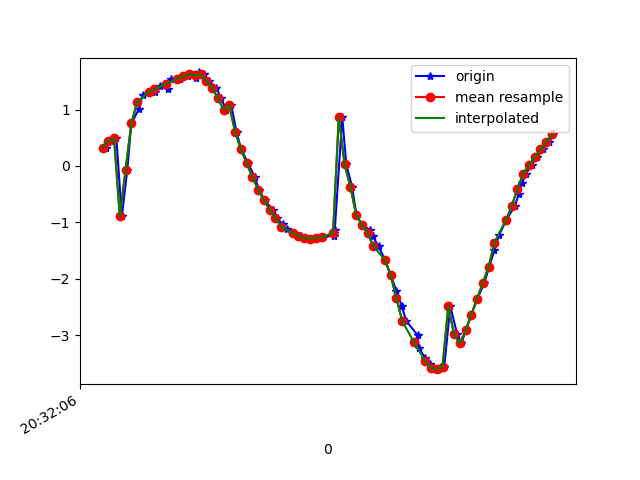

The table this chart was drawn from, first rows:
1618777927032, 1473610880010083, 0.32601273, 0.22206114, 9.792058
1618777927049, 1473610899240853, 0.4452, 0.2215, 9.787
1618777927068, 1473610918471623, 0.4887, 0.09191, 9.787
1618777927087, 1473610937702393, -0.8955, 1.376, 9.662
1618777927106, 1473610956933163, -0.06483, 0.6465, 9.778
1618777927120, 1473610976163933, 0.7554, -0.0443, 9.771
1618777927146, 1473610995394703, 1.007, -0.3752, 9.741
1618777927159, 1473611014625473, 1.253, -0.5701, 9.703
1618777927189, 1473611033856243, 1.311, -0.7233, 9.685
1618777927203, 1473611053087013, 1.315, -0.9587, 9.664
1618777927218, 1473611072317783, 1.41, -1.15, 9.63
1618777927246, 1473611091548553, 1.367, -1.522, 9.584
1618777927259, 1473611110779323, 1.539, -1.953, 9.479
1618777927289, 1473611130010093, 1.545, -2.473, 9.356
1618777927318, 1473611149240863, 1.587, -3.265, 9.103
1618777927322, 1473611168471633, 1.625, -3.988, 8.803
1618777927346, 1473611187702403, 1.554, -4.923, 8.33
1618777927356, 1473611206933173, 1.658, -5.803, 7.721
1618777927372, 1473611226163943, 1.63, -6.617, 7.043
1618777927388, 1473611245394713, 1.511, -7.422, 6.219
1618777927414, 1473611264625483, 1.384, -8.145, 5.272
1618777927431, 1473611283856253, 1.209, -8.736, 4.274
1618777927449, 1473611303087023, 0.9945, -9.18, 3.282
1618777927467, 1473611322317793, 1.074, -9.311, 2.864
1618777927485, 1473611341548563, 0.6051, -9.654, 1.573
1618777927501, 1473611360779333, 0.2975, -9.762, 0.8052
1618777927525, 1473611380010103, 0.05215, -9.797, 0.2195
1618777927548, 1473611399240873, -0.1946, -9.795, -0.2459
1618777927563, 1473611418471643, -0.4203, -9.775, -0.5542
1618777927583, 1473611437702413, -0.6128, -9.754, -0.7251
1618777927611, 1473611456933183, -0.7764, -9.731, -0.8596
1618777927625, 1473611476163953, -0.9212, -9.705, -1.004
1618777927645, 1473611495394723, -1.038, -9.676, -1.157
1618777927659, 1473611514625493, -1.121, -9.647, -1.31
1618777927681, 1473611533856263, -1.184, -9.616, -1.472
1618777927708, 1473611553087033, -1.245, -9.584, -1.621
1618777927726, 1473611572434656, -1.284, -9.559, -1.738
1618777927742, 1473611591665426, -1.288, -9.548, -1.796
1618777927779, 1473611610896196, -1.273, -9.542, -1.834
1618777927781, 1473611630126966, -1.266, -9.534, -1.879
1618777927822, 1473611649357736, -1.236, -9.529, -1.929
1618777927824, 1473611668588506, -1.184, -9.524, -1.983
1618777927826, 1473611687819276, -1.138, -9.512, -2.066
1618777927852, 1473611707050046, 0.8639, -9.744, -0.5953
1618777927866, 1473611726280816, 0.02683, -9.709, -1.331
1618777927886, 1473611745511586, -0.3661, -9.67, -1.549
1618777927901, 1473611764742356, -0.8617, -9.641, -1.535
1618777927920, 1473611783973126, -1.048, -9.684, -1.075
1618777927948, 1473611803203896, -1.132, -9.722, -0.5001
1618777927958, 1473611822434666, -1.251, -9.72, 0.04607
1618777927978, 1473611841665436, -1.426, -9.678, 0.5824
1618777928000, 1473611860896206, -1.665, -9.593, 1.117
1618777928020, 1473611880126976, -1.94, -9.469, 1.616
1618777928040, 1473611899357746, -2.211, -9.313, 2.102
1618777928058, 1473611918588516, -2.482, -9.093, 2.683
1618777928074, 1473611937819286, -2.75, -8.772, 3.397
1618777928114, 1473611957050056, -3.005, -8.34, 4.178
1618777928117, 1473611976280826, -3.233, -7.811, 4.957
1618777928140, 1473611995511596, -3.402, -7.2, 5.712
1618777928155, 1473612014742366, -3.512, -6.445, 6.494
1618777928170, 1473612033973136, -3.585, -5.462, 7.304
... 22 more rows
